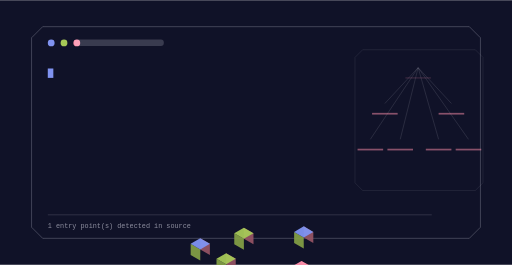
t = 0.00 s
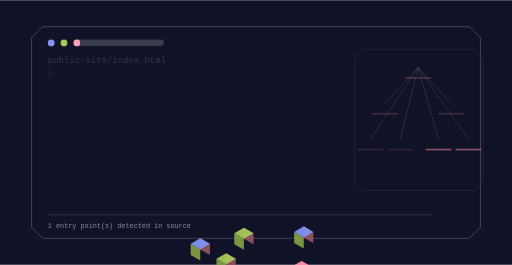
t = 1.60 s
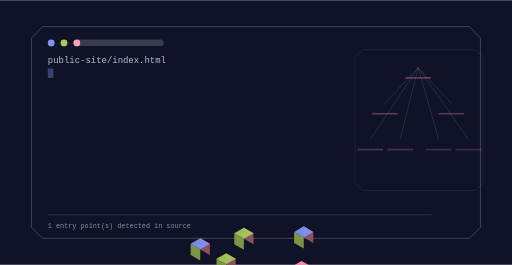
t = 3.48 s
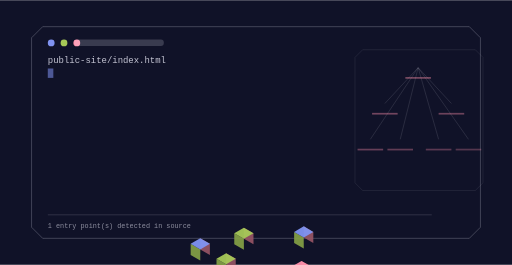
t = 5.01 s
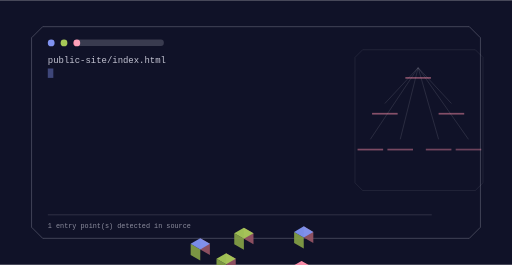
t = 6.61 s
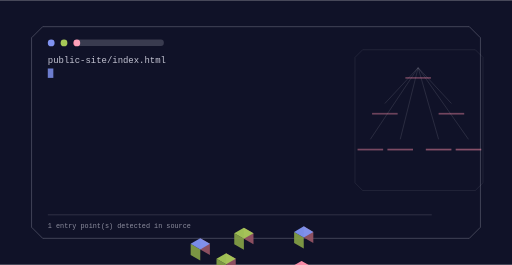
t = 8.49 s

The animated SVG that drew these frames (rendered in a browser with its animation timeline set to each time). Animation: 9 SMIL elements (animate=9); frames cover the first 8.49 s, repeats indefinitely.

<svg xmlns="http://www.w3.org/2000/svg" viewBox="0 0 1200 620" width="1200" height="620" role="img" aria-label="interceptorgrid command surface">
<title>interceptorgrid command surface</title>
<rect width="1200" height="620" fill="#101228"/>
<defs><linearGradient id="gt" x1="0" y1="0" x2="1" y2="1"><stop offset="0%" stop-color="#8093f1"/><stop offset="100%" stop-color="#a7c957"/></linearGradient></defs><path d="M100.00,62.00 H1100.00 L1126.00,88.00 V532.00 L1100.00,558.00 H100.00 L74.00,532.00 V88.00 Z" fill="none" stroke="rgba(242,242,255,0.300)" stroke-width="2.00" opacity="0.85"/><circle cx="120.00" cy="100.00" r="8.00" fill="#8093f1" opacity="1.00"/><circle cx="150.00" cy="100.00" r="8.00" fill="#a7c957" opacity="1.00"/><circle cx="180.00" cy="100.00" r="8.00" fill="#ff8fab" opacity="1.00"/><rect x="174.00" y="92.00" width="210.00" height="15.00" rx="7.00" fill="rgba(242,242,255,0.180)" opacity="1.00"/><text x="112" y="148" font-family="ui-monospace,SFMono-Regular,Menlo,monospace" font-size="21" fill="rgba(242,242,255,0.800)" opacity="0">public-site/index.html<animate attributeName="opacity" values="0;1;1;0" dur="1.5s" begin="0.0s" repeatCount="indefinite" /></text><rect x="112" y="160" width="13" height="22" fill="#8093f1"><animate attributeName="opacity" values="1;0;1" dur="1.05s" begin="0s" repeatCount="indefinite" /></rect><path d="M850.00,116.00 H1114.00 L1132.00,134.00 V428.00 L1114.00,446.00 H850.00 L832.00,428.00 V134.00 Z" fill="none" stroke="rgba(242,242,255,0.180)" stroke-width="1.40" opacity="0.70"/><line x1="980.00" y1="158.00" x2="902.00" y2="242.00" stroke="rgba(242,242,255,0.300)" stroke-width="1.60" opacity="0.55"/><line x1="980.00" y1="158.00" x2="1058.00" y2="242.00" stroke="rgba(242,242,255,0.300)" stroke-width="1.60" opacity="0.55"/><line x1="980.00" y1="158.00" x2="868.00" y2="326.00" stroke="rgba(242,242,255,0.300)" stroke-width="1.60" opacity="0.55"/><line x1="980.00" y1="158.00" x2="938.00" y2="326.00" stroke="rgba(242,242,255,0.300)" stroke-width="1.60" opacity="0.55"/><line x1="980.00" y1="158.00" x2="1028.00" y2="326.00" stroke="rgba(242,242,255,0.300)" stroke-width="1.60" opacity="0.55"/><line x1="980.00" y1="158.00" x2="1098.00" y2="326.00" stroke="rgba(242,242,255,0.300)" stroke-width="1.60" opacity="0.55"/><polygon points="711.87,556.00 734.39,569.00 734.39,543.00 711.87,530.00" fill="#945363" opacity="0.95"/><polygon points="689.36,569.00 711.87,582.00 711.87,556.00 689.36,543.00" fill="#829d44" opacity="0.95"/><polygon points="711.87,530.00 734.39,543.00 711.87,556.00 689.36,543.00" fill="#8093f1" opacity="0.95"/><g><rect x="950.00" y="180.00" width="60.00" height="4.00" rx="0.00" fill="rgba(255,143,171,0.500)" opacity="1.00"/><animate attributeName="opacity" values="0.25;1.0;0.25" dur="12.3s" begin="0.0s" repeatCount="indefinite" /></g><polygon points="571.58,559.00 594.09,572.00 594.09,546.00 571.58,533.00" fill="#945363" opacity="0.95"/><polygon points="549.06,572.00 571.58,585.00 571.58,559.00 549.06,546.00" fill="#829d44" opacity="0.95"/><polygon points="571.58,533.00 594.09,546.00 571.58,559.00 549.06,546.00" fill="#a7c957" opacity="0.95"/><g><rect x="872.00" y="264.00" width="60.00" height="4.00" rx="0.00" fill="rgba(255,143,171,0.500)" opacity="1.00"/><animate attributeName="opacity" values="0.25;1.0;0.25" dur="12.3s" begin="0.4s" repeatCount="indefinite" /></g><polygon points="706.68,637.00 729.19,650.00 729.19,624.00 706.68,611.00" fill="#945363" opacity="0.95"/><polygon points="684.16,650.00 706.68,663.00 706.68,637.00 684.16,624.00" fill="#829d44" opacity="0.95"/><polygon points="706.68,611.00 729.19,624.00 706.68,637.00 684.16,624.00" fill="#ff8fab" opacity="0.95"/><g><rect x="1028.00" y="264.00" width="60.00" height="4.00" rx="0.00" fill="rgba(255,143,171,0.500)" opacity="1.00"/><animate attributeName="opacity" values="0.25;1.0;0.25" dur="12.3s" begin="0.8s" repeatCount="indefinite" /></g><polygon points="469.39,584.00 491.90,597.00 491.90,571.00 469.39,558.00" fill="#945363" opacity="0.95"/><polygon points="446.87,597.00 469.39,610.00 469.39,584.00 446.87,571.00" fill="#829d44" opacity="0.95"/><polygon points="469.39,558.00 491.90,571.00 469.39,584.00 446.87,571.00" fill="#8093f1" opacity="0.95"/><g><rect x="838.00" y="348.00" width="60.00" height="4.00" rx="0.00" fill="rgba(255,143,171,0.500)" opacity="1.00"/><animate attributeName="opacity" values="0.25;1.0;0.25" dur="12.3s" begin="1.2000000000000002s" repeatCount="indefinite" /></g><polygon points="530.01,619.00 552.52,632.00 552.52,606.00 530.01,593.00" fill="#945363" opacity="0.95"/><polygon points="507.49,632.00 530.01,645.00 530.01,619.00 507.49,606.00" fill="#829d44" opacity="0.95"/><polygon points="530.01,593.00 552.52,606.00 530.01,619.00 507.49,606.00" fill="#a7c957" opacity="0.95"/><g><rect x="908.00" y="348.00" width="60.00" height="4.00" rx="0.00" fill="rgba(255,143,171,0.500)" opacity="1.00"/><animate attributeName="opacity" values="0.25;1.0;0.25" dur="12.3s" begin="1.6s" repeatCount="indefinite" /></g><polygon points="607.95,664.00 630.47,677.00 630.47,651.00 607.95,638.00" fill="#945363" opacity="0.95"/><polygon points="585.43,677.00 607.95,690.00 607.95,664.00 585.43,651.00" fill="#829d44" opacity="0.95"/><polygon points="607.95,638.00 630.47,651.00 607.95,664.00 585.43,651.00" fill="#ff8fab" opacity="0.95"/><g><rect x="998.00" y="348.00" width="60.00" height="4.00" rx="0.00" fill="rgba(255,143,171,0.500)" opacity="1.00"/><animate attributeName="opacity" values="0.25;1.0;0.25" dur="12.3s" begin="2.0s" repeatCount="indefinite" /></g><polygon points="668.57,699.00 691.09,712.00 691.09,686.00 668.57,673.00" fill="#945363" opacity="0.95"/><polygon points="646.05,712.00 668.57,725.00 668.57,699.00 646.05,686.00" fill="#829d44" opacity="0.95"/><polygon points="668.57,673.00 691.09,686.00 668.57,699.00 646.05,686.00" fill="#8093f1" opacity="0.95"/><g><rect x="1068.00" y="348.00" width="60.00" height="4.00" rx="0.00" fill="rgba(255,143,171,0.500)" opacity="1.00"/><animate attributeName="opacity" values="0.25;1.0;0.25" dur="12.3s" begin="2.4000000000000004s" repeatCount="indefinite" /></g><rect x="112.00" y="502.00" width="900.00" height="2.00" rx="0.00" fill="rgba(242,242,255,0.160)" opacity="1.00"/><text x="112" y="534" font-family="ui-monospace,Menlo,monospace" font-size="16" fill="rgba(242,242,255,0.550)">1 entry point(s) detected in source</text>
</svg>
